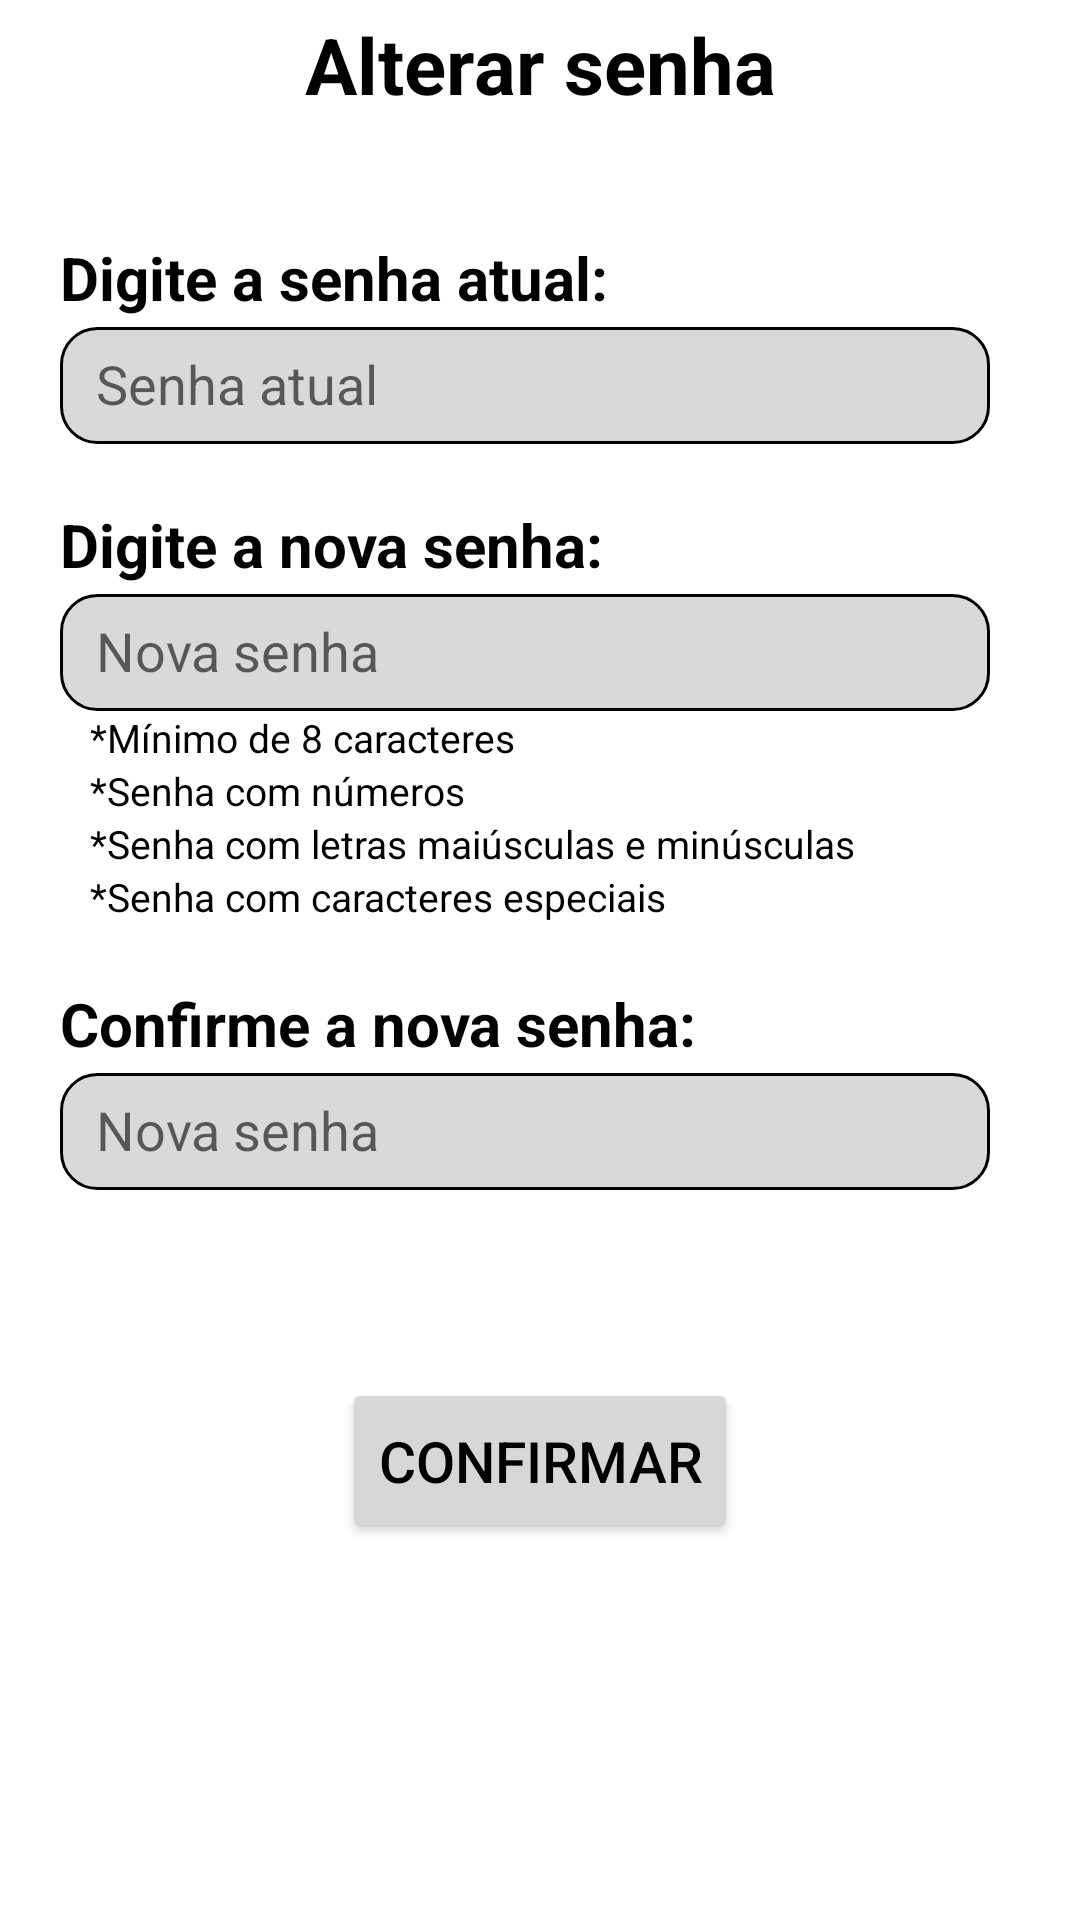

Layout XML and referenced resources for this Android screen:
<!-- AndroidManifest.xml: application theme Theme.VacinaApp -->
<!-- res/layout/fragment_modificar_senha.xml -->
<?xml version="1.0" encoding="utf-8"?>
<FrameLayout xmlns:android="http://schemas.android.com/apk/res/android"
    xmlns:app="http://schemas.android.com/apk/res-auto"
    xmlns:tools="http://schemas.android.com/tools"
    android:layout_width="match_parent"
    android:layout_height="match_parent"
    android:background="?background"
    tools:context=".fragments.ModificarSenhaFragment">

    <androidx.core.widget.NestedScrollView
        android:layout_width="match_parent"
        android:layout_height="match_parent"
        app:layout_constraintEnd_toEndOf="parent"
        app:layout_constraintStart_toStartOf="parent"
        app:layout_constraintTop_toTopOf="parent">

        <LinearLayout
            android:layout_width="match_parent"
            android:layout_height="match_parent"
            android:orientation="vertical"
            android:paddingBottom="50dp"
            android:theme="@style/ColoredHandleTheme">

            <TextView
                android:id="@+id/titulo_alterar_dados"
                android:layout_width="match_parent"
                android:layout_height="wrap_content"
                android:layout_marginTop="4dp"
                android:paddingStart="20dp"
                android:paddingEnd="20dp"
                android:text="@string/alterar_senha"
                android:textAlignment="center"
                android:textColor="?android:textColorPrimary"
                android:textSize="26sp"
                android:textStyle="bold" />


            <TextView
                android:id="@+id/senha_antiga_titulo"
                android:layout_width="match_parent"
                android:layout_height="wrap_content"
                android:layout_marginTop="40dp"
                android:paddingStart="20dp"
                android:paddingEnd="20dp"
                android:text="@string/Digitar_senha_atual"
                android:textColor="?android:textColorPrimary"
                android:textSize="20sp"
                android:textStyle="bold" />

            <EditText
                android:id="@+id/senha_atual"
                android:layout_width="match_parent"
                android:layout_height="39dp"
                android:layout_marginStart="20dp"
                android:layout_marginTop="3dp"
                android:layout_marginEnd="30dp"
                android:autofillHints="emailAddress"
                android:background="@drawable/layout_borda_edittext"
                android:gravity="center_vertical"
                android:hint="@string/senha_atual_hint"
                android:inputType="textPassword"
                android:paddingStart="12dp"
                android:paddingEnd="12dp" />


            <TextView
                android:id="@+id/senha_nova_titulo"
                android:layout_width="match_parent"
                android:layout_height="wrap_content"
                android:layout_marginTop="20dp"
                android:paddingStart="20dp"
                android:paddingEnd="20dp"
                android:text="@string/digitar_nova_senha_"
                android:textColor="?android:textColorPrimary"
                android:textSize="20sp"
                android:textStyle="bold" />


            <EditText
                android:id="@+id/nova_senha"
                android:layout_width="match_parent"
                android:layout_height="39dp"
                android:layout_marginStart="20dp"
                android:layout_marginTop="3dp"
                android:layout_marginEnd="30dp"
                android:autofillHints="emailAddress"
                android:background="@drawable/layout_borda_edittext"
                android:gravity="center_vertical"
                android:hint="@string/nova_senha_hint"
                android:inputType="textPassword"
                android:paddingStart="12dp"
                android:paddingEnd="12dp" />

            <TextView
                android:id="@+id/aviso_senha_qt_caract"
                android:layout_width="match_parent"
                android:layout_height="wrap_content"
                android:paddingStart="30dp"
                android:paddingEnd="30dp"
                android:text="@string/qt_caracteres_item"
                android:textColor="?android:textColorPrimary"
                android:textSize="13sp" />

            <TextView
                android:id="@+id/aviso_senha_numero"
                android:layout_width="match_parent"
                android:layout_height="wrap_content"
                android:paddingStart="30dp"
                android:paddingEnd="30dp"
                android:text="@string/aviso_senha_numero"
                android:textColor="?android:textColorPrimary"
                android:textSize="13sp" />

            <TextView
                android:id="@+id/letras_aviso"
                android:layout_width="match_parent"
                android:layout_height="wrap_content"
                android:paddingStart="30dp"
                android:paddingEnd="30dp"
                android:text="@string/senha_com_letras"
                android:textColor="?android:textColorPrimary"
                android:textSize="13sp" />

            <TextView
                android:id="@+id/caract_especial_aviso"
                android:layout_width="match_parent"
                android:layout_height="wrap_content"
                android:paddingStart="30dp"
                android:paddingEnd="30dp"
                android:text="@string/senha_com_caracteres_especiais"
                android:textColor="?android:textColorPrimary"
                android:textSize="13sp" />


            <TextView
                android:id="@+id/confirmar_senha_titulo_edit"
                android:layout_width="match_parent"
                android:layout_height="wrap_content"
                android:layout_marginTop="20dp"
                android:paddingStart="20dp"
                android:paddingEnd="20dp"
                android:text="@string/confirme_a_nova_senha"
                android:textColor="?android:textColorPrimary"
                android:textSize="20sp"
                android:textStyle="bold" />

            <EditText
                android:id="@+id/confirmar_nova_senha"
                android:layout_width="match_parent"
                android:layout_height="39dp"
                android:layout_marginStart="20dp"
                android:layout_marginTop="3dp"
                android:layout_marginEnd="30dp"
                android:background="@drawable/layout_borda_edittext"
                android:gravity="center_vertical"
                android:hint="@string/nova_senha_hint"
                android:importantForAutofill="no"
                android:inputType="textPassword"
                android:paddingStart="12dp"
                android:paddingEnd="12dp" />

            <TextView
                android:id="@+id/aviso_erro_senha"
                android:layout_width="match_parent"
                android:layout_height="wrap_content"
                android:paddingStart="30dp"
                android:paddingEnd="30dp"
                android:text="@string/aviso_senha_errada"
                android:textColor="@color/vermelho"
                android:textSize="13sp"
                android:visibility="invisible"/>

            <Button
                android:id="@+id/confirmar_button"
                android:layout_width="wrap_content"
                android:layout_height="55dp"
                android:layout_gravity="center"
                android:layout_marginTop="45dp"
                android:text="@string/confirmar"
                android:textSize="19sp" />

        </LinearLayout>

    </androidx.core.widget.NestedScrollView>

</FrameLayout>
<!-- resources referenced by this layout -->
<resources>
  <color name="vermelho">#EA1B1B</color>
  <!-- drawable layout_borda_edittext (drawable) -->
  <?xml version="1.0" encoding="utf-8"?>
  <selector xmlns:android="http://schemas.android.com/apk/res/android">
      <item>
          <shape android:shape="rectangle">
              <solid android:color="#D9D9D9"/>
              <corners android:radius="12dp"/>
              <stroke android:color="@color/black" android:width="1dp"/>
              <padding
                  android:bottom="8dp"
                  android:left="8dp"
                  android:right="8dp"
                  android:top="8dp"/>
  
          </shape>
      </item>
  
  </selector>
  <string name="Digitar_senha_atual">Digite a senha atual:</string>
  <string name="alterar_senha">Alterar senha</string>
  <string name="aviso_senha_errada">As senhas precisam ser as mesmas</string>
  <string name="aviso_senha_numero">*Senha com números</string>
  <string name="confirmar">Confirmar</string>
  <string name="confirme_a_nova_senha">Confirme a nova senha:</string>
  <string name="digitar_nova_senha_">Digite a nova senha:</string>
  <string name="nova_senha_hint">Nova senha</string>
  <string name="qt_caracteres_item">*Mínimo de 8 caracteres</string>
  <string name="senha_atual_hint">Senha atual</string>
  <string name="senha_com_caracteres_especiais">*Senha com caracteres especiais</string>
  <string name="senha_com_letras">*Senha com letras maiúsculas e minúsculas</string>
  <style name="ColoredHandleTheme">
          <item name="colorControlActivated">@color/azul_cursor</item>
          <item name="android:textColorHighlight">@color/azul_selecao</item>
      </style>
  <style name="Theme.VacinaApp" parent="Theme.MaterialComponents.DayNight.NoActionBar">
          
          <item name="colorPrimary">@color/Azul_base</item>
          <item name="colorPrimaryVariant">@color/Azul_base</item>
          <item name="colorOnPrimary">@color/background_white</item>
          
          <item name="colorSecondary">@color/teal_200</item>
          <item name="colorSecondaryVariant">@color/teal_700</item>
          <item name="colorOnSecondary">@color/black</item>
          
          <item name="android:statusBarColor">?attr/colorPrimaryVariant</item>
          
          <item name="android:textColorPrimary">@color/black</item>
          <item name="background">@color/white</item>
          <item name="windowActionBar">false</item>
          <item name="windowNoTitle">true</item>
      </style>
  <color name="black">#FF000000</color>
  <color name="azul_cursor">#067CE5</color>
  <color name="azul_selecao">#7FA1EB</color>
  <color name="Azul_base">#0262B6</color>
  <color name="background_white">#F8F9FC</color>
  <color name="teal_200">#FF03DAC5</color>
  <color name="teal_700">#FF018786</color>
  <color name="white">#FFFFFF</color>
</resources>
